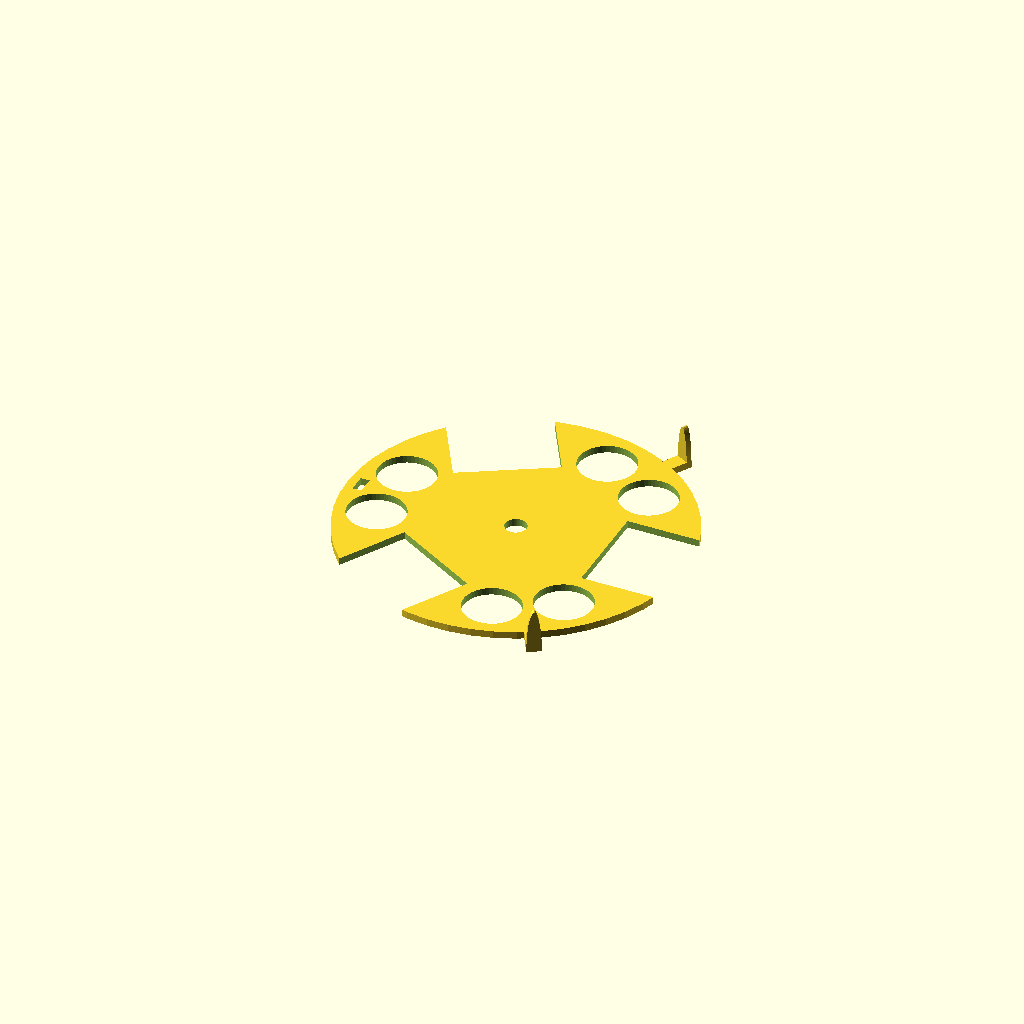
Cell 1 — every parameter at its default value.
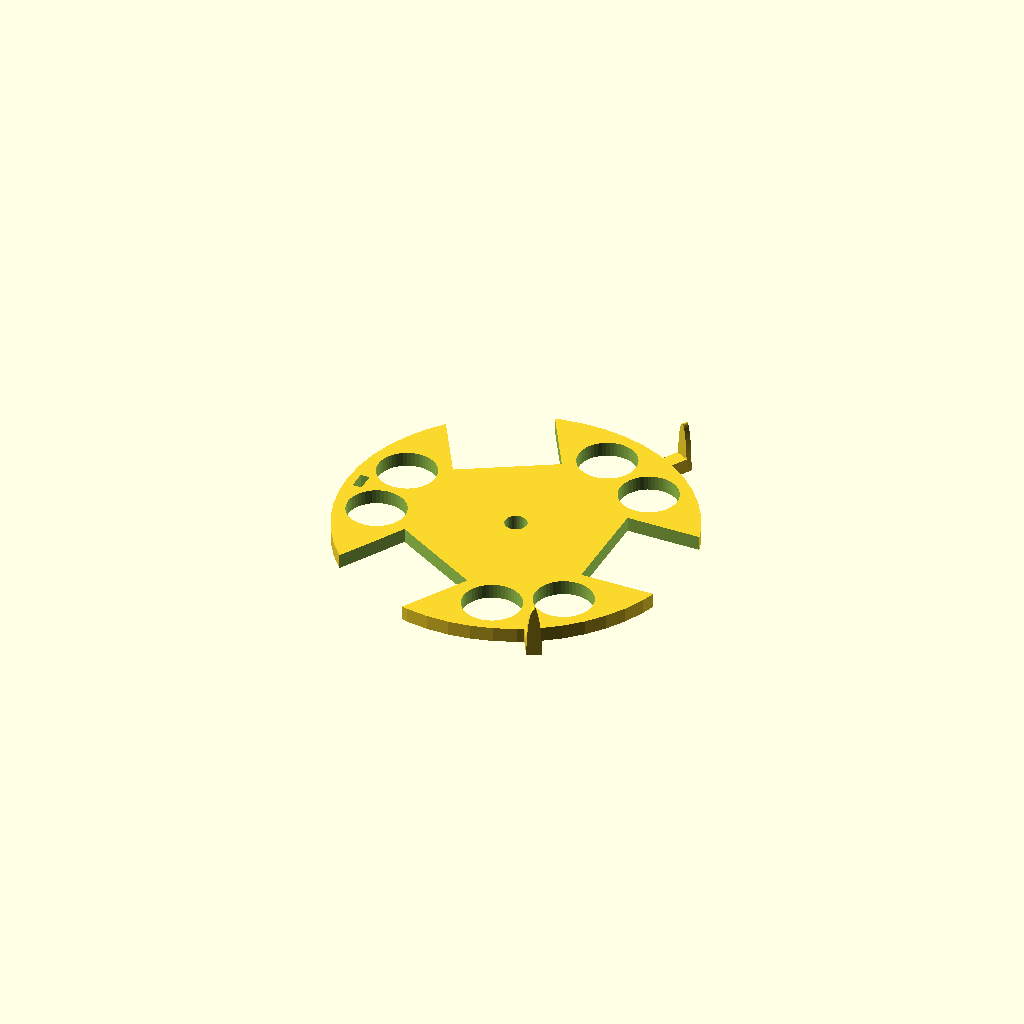
Cell 2 — Th set to 8, the other parameters unchanged.
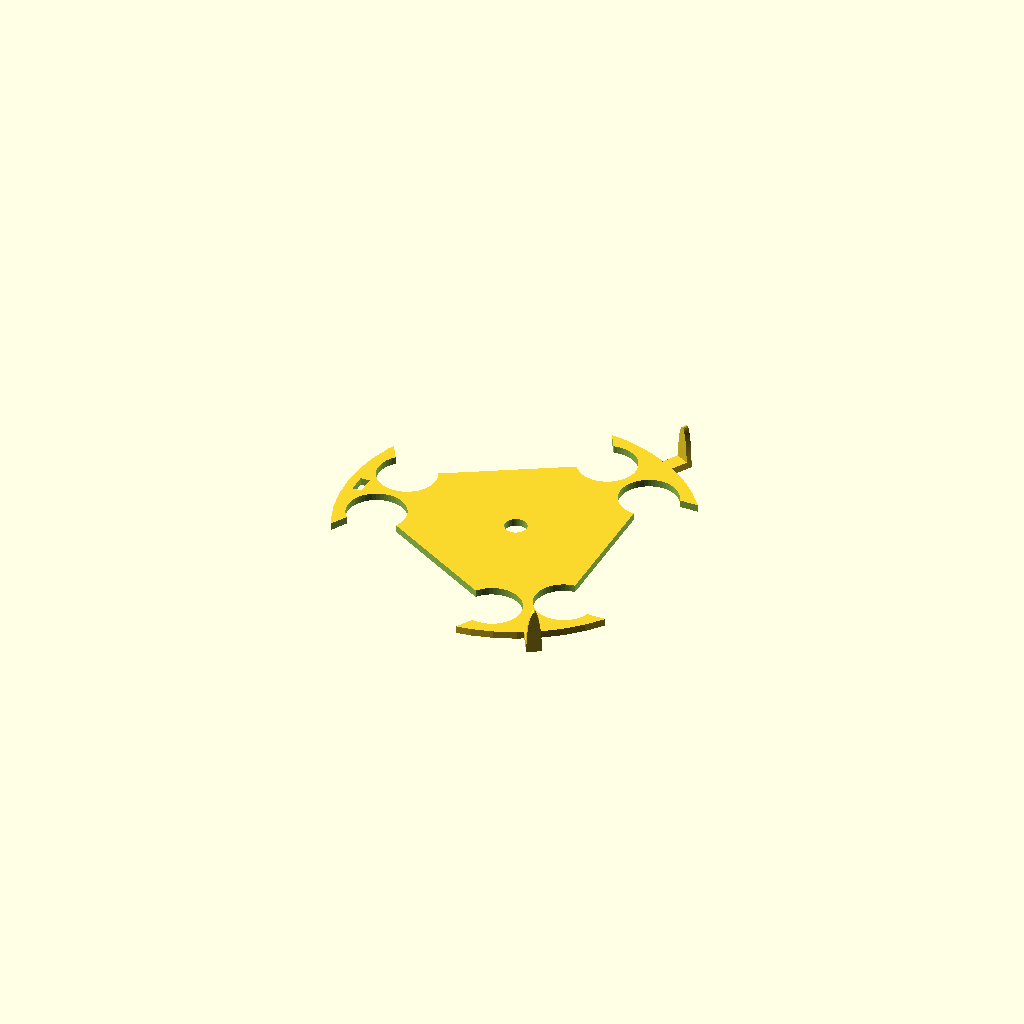
Cell 3 — W set to 112, the other parameters unchanged.
One fixed orthographic camera (rotation 55°, 0°, 25°; colour scheme Cornfield) for every cell.
OpenSCAD source file inputs/thingiverse/thing-2985858/files/Tray.scad:
R0 = 12/2;   // Radius of the central screw hole.
Ri = 100/2;  // Radius of the base of the mount.
Ro = 190/2;  // Outer radius of the ray --limited by printer size.
Th = 4;   // Thickness.
W = 56; // Leg width.
Re = 31.9/2;  // Eyepiece radius, plus a bit.

$fn = 50;

// The tray is divided in three thirds, each is customisable as follows:

// Do you want eyepiece holes (two per third):
Eyepieces = [true, true, true];

// Do you want hooks:
Hooks = [true, false, true];
hookHeight = [20, 0, 20] ;
hookShift = [10, 0, 10];  // Can't shift second because of printer bed size.
hookBase = [8, 0, 8] ;
hookTh = 3;

// Do you want slits (I use it to hang my eyeglasses):
Slits = [false, true, false];
slitWidth = 5;
slitLength = 10 ;
slitDistance = 7.5 ; // Distance between slit and edge.


// Ignore the rest, internal calculations:
e = 1;  // Epsilon for subtraction.
// rad to deg:
rad2deg = 180/PI;

// Angle leg to leg on outer circle:
All = (2*PI/3 - 50/Ro) * rad2deg;

// Approximate distance centre to eyepiece centre:
Rec = (Ro + Ri)/2 ;
// Circular distance from leg to leg through eyepiece centres:
Dll = Rec*2*PI/3 - 50;
// Half distance eyepiece to eyepiece:
Dee = Dll/6;
// Resulting rotation angle:
Ar = Dee/Rec * rad2deg *1.1;


difference()
{
    cylinder(r=Ro, h=Th, center=true);
    cylinder(r=R0, h=Th+e, center=true); // Central screw hole
    for(i=[0:2])
    {
        rotate([0, 0, i*120]) translate([(Ro-Ri+e)/2 + Ri, 0, 0])
            cube([Ro-Ri+e, W, Th+e], center=true);   // Leg cuts.
        if(Slits[i])
        {
            rotate([0, 0, i*120+60]) translate([Ro-slitDistance, 0, 0])
                cube([slitWidth, slitLength, Th+e], center=true);  // Slits
        }
        if(Eyepieces[i])
        {
            rotate([0, 0, 60+120*i])
            {
                rotate([0,0,-Ar]) translate([Rec, 0, 0])
                    cylinder(r=Re, h=Th+e, center=true);
                rotate([0,0,Ar]) translate([Rec, 0, 0])
                    cylinder(r=Re, h=Th+e, center=true);
            }
        }
    }

}

for(i=[0:2])
{
    if(Hooks[i])
    {
        echo("height=", hookHeight[i]);
        rotate([0, 0, i*120+60])
        {
            translate([Ro + hookShift[i]/2-e, 0, 0])
                cube([hookShift[i], hookBase[i], Th], true);
            translate([Ro + hookTh/2 + hookShift[i]-e, 0, -Th/2])
            scale([hookTh, hookBase[i]/2, hookHeight[i]+Th])
            difference()
            {
                rotate([0, -90, 0])
                    cylinder(r = 1, h = 1, center=true, $fn=50);
                translate([0,0,-(1+e)/2])
                    cube([1+e, 1+e, 1+e], center=true);
            }
        }
    }
}
Customizer parameters (derived from the source; name, type, default, range or options):
Th: number, default 4
W: number, default 56
hookHeight: vector, default [20, 0, 20]
hookShift: vector, default [10, 0, 10]
hookBase: vector, default [8, 0, 8]
hookTh: number, default 3
slitWidth: number, default 5
slitLength: number, default 10
slitDistance: number, default 7.5
e: number, default 1
